Run: headless pygame with SDL's dummy video driver; simulated clock (each Clock.tick advances the game by its frame time, no real sleeping); random seed 0; keys injected as events and as key.get_pressed() state; no mouse input.
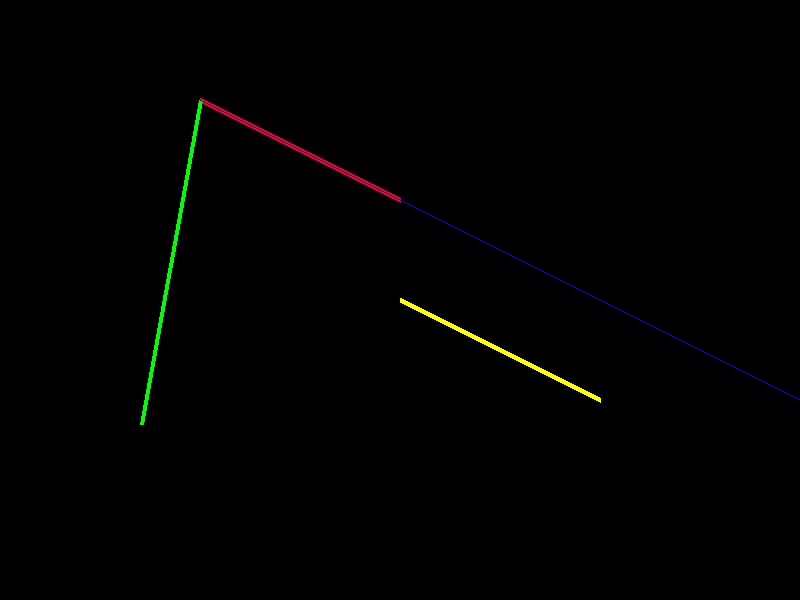
Frame 1 of 4 · flips 1–60 · no input
Frame 2 of 4 · flips 61–180 · tapped SPACE, RETURN · held RIGHT (→), D · screen unchanged from frame 1, image omitted
Frame 3 of 4 · flips 181–300 · held DOWN (↓), S · screen unchanged from frame 2, image omitted
Frame 4 of 4 · flips 301–420 · held LEFT (←), A, UP (↑), W · screen unchanged from frame 3, image omitted

The pygame program that drew these frames:

import pygame
import sys
import math

# Initialize Pygame
pygame.init()

# Set up the display
WIDTH, HEIGHT = 800, 600
screen = pygame.display.set_mode((WIDTH, HEIGHT))
pygame.display.set_caption("DDA Line Drawing Algorithm")

# Colors
WHITE = (255, 255, 255)
BLACK = (0, 0, 0)
RED = (255, 0, 0)
GREEN = (0, 255, 0)
BLUE = (0, 0, 255)
YELLOW = (255, 255, 0)

# Function to draw a line
def translation(x1, y1, x2, y2, tx, ty):
    pygame.draw.line(screen, RED, (x1, y1), (x2,y2), 5)
    x11 = x1 + tx
    x22 = x2 + tx
    y11 = y1 + ty
    y22 = y2 + ty
    pygame.draw.line(screen, YELLOW, (x11, y11), (x22, y22), 5)

def rotation(x1, y1, x2, y2, angle):
    pygame.draw.line(screen, RED, (x1, y1), (x2, y2), 4)
    rad = math.radians(angle)
    xr = x2 * math.cos(rad) - y2 * math.sin(rad)
    yr = x2* math.sin(rad) + y2 * math.cos(rad)

    pygame.draw.line(screen, GREEN, (x1, y1), (xr, yr), 4)

def scaling(x1, y1, x2, y2, sx, sy):
    x22 = x2 * sx
    y22 = y2 * sy
    pygame.draw.line(screen, BLUE, (x1, y1), (x22, y22))


# Main loop
def main():
    while True:
        for event in pygame.event.get():
            if event.type == pygame.QUIT:
                pygame.quit()
                sys.exit()

        # Clear the screen
        screen.fill(BLACK)

        # Draw a line using DDA algorithm
        translation(200, 100, 400, 200, 200, 200)
        rotation(200, 100, 400, 200, 45)
        scaling(200, 100, 400, 200, 2, 2)

        # Update the display
        pygame.display.flip()

if __name__ == "__main__":
    main()
